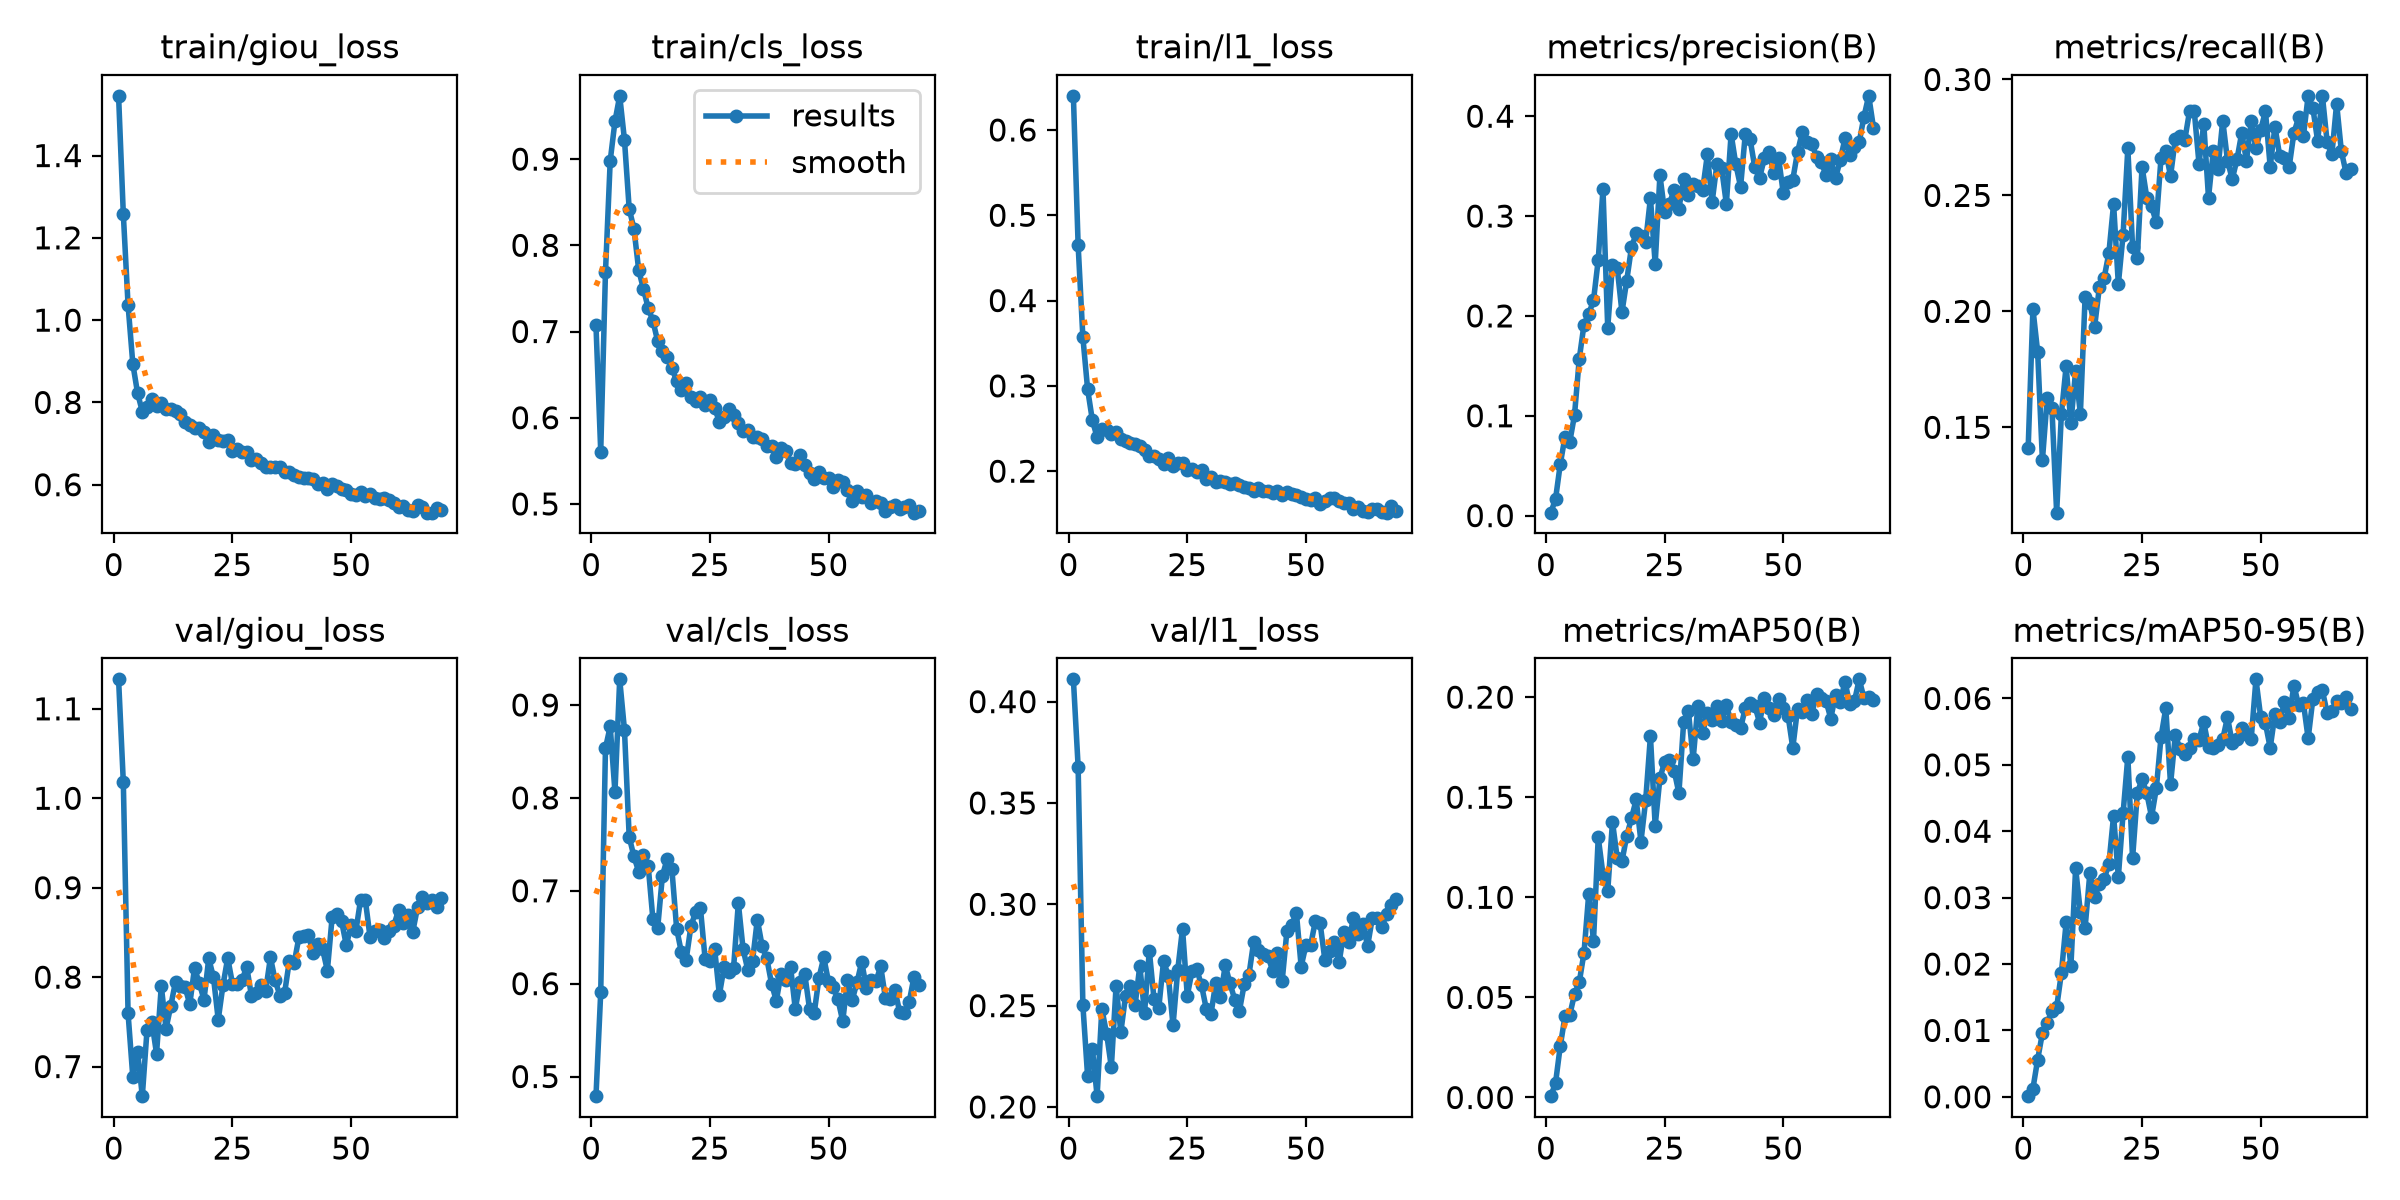

Data behind this chart, as committed beside it:
epoch, time, train/giou_loss, train/cls_loss, train/l1_loss, metrics/precision(B), metrics/recall(B), metrics/mAP50(B), metrics/mAP50-95(B), val/giou_loss, val/cls_loss, val/l1_loss, lr/pg0, lr/pg1, lr/pg2
1, 1378, 1.545, 0.7071, 0.64, 0.00295, 0.1411, 0.00066, 0.0001, 1.133, 0.4789, 0.411, 9.99174e-05, 9.99174e-05, 0.0001825
2, 2978, 1.257, 0.5608, 0.4652, 0.01643, 0.2011, 0.0072, 0.00124, 1.018, 0.5907, 0.368, 9.99618e-05, 9.99618e-05, 9.99618e-05
3, 4547, 1.037, 0.7688, 0.357, 0.05153, 0.1824, 0.02571, 0.00562, 0.7594, 0.8536, 0.2503, 9.98474e-05, 9.98474e-05, 9.98474e-05
4, 6130, 0.8937, 0.8981, 0.2961, 0.07904, 0.1358, 0.0406, 0.00961, 0.6883, 0.8769, 0.2151, 9.96569e-05, 9.96569e-05, 9.96569e-05
5, 7718, 0.8227, 0.9438, 0.2598, 0.07379, 0.1625, 0.04124, 0.01111, 0.7166, 0.8062, 0.2288, 9.93906e-05, 9.93906e-05, 9.93906e-05
6, 9343, 0.7779, 0.9734, 0.2397, 0.1007, 0.1585, 0.05157, 0.01293, 0.6669, 0.9276, 0.2053, 9.90489e-05, 9.90489e-05, 9.90489e-05
7, 10952, 0.7896, 0.9226, 0.2497, 0.1569, 0.1132, 0.05749, 0.01346, 0.7412, 0.8734, 0.2484, 9.86323e-05, 9.86323e-05, 9.86323e-05
8, 12543, 0.8076, 0.8423, 0.2485, 0.1913, 0.1558, 0.07229, 0.01866, 0.7503, 0.758, 0.2362, 9.81415e-05, 9.81415e-05, 9.81415e-05
9, 14134, 0.7913, 0.8193, 0.2431, 0.2021, 0.1764, 0.1018, 0.02627, 0.7144, 0.7369, 0.2196, 9.75773e-05, 9.75773e-05, 9.75773e-05
10, 15725, 0.7979, 0.7715, 0.2457, 0.2154, 0.1518, 0.07815, 0.01963, 0.7901, 0.7206, 0.2597, 9.69405e-05, 9.69405e-05, 9.69405e-05
11, 17304, 0.7849, 0.7494, 0.2374, 0.2561, 0.1744, 0.13, 0.03443, 0.7424, 0.7382, 0.2369, 9.6232e-05, 9.6232e-05, 9.6232e-05
12, 18885, 0.7838, 0.7273, 0.2353, 0.3271, 0.1558, 0.1114, 0.02778, 0.7678, 0.727, 0.2549, 9.54531e-05, 9.54531e-05, 9.54531e-05
13, 20463, 0.7783, 0.7123, 0.2336, 0.1882, 0.2064, 0.103, 0.0255, 0.7949, 0.6691, 0.2598, 9.46048e-05, 9.46048e-05, 9.46048e-05
14, 22038, 0.7722, 0.6887, 0.2316, 0.251, 0.2037, 0.1377, 0.03372, 0.7896, 0.6597, 0.2501, 9.36886e-05, 9.36886e-05, 9.36886e-05
15, 23612, 0.7529, 0.6772, 0.2296, 0.2481, 0.1933, 0.1197, 0.03012, 0.7891, 0.7162, 0.2696, 9.27057e-05, 9.27057e-05, 9.27057e-05
16, 25186, 0.7463, 0.6704, 0.2251, 0.2037, 0.2104, 0.118, 0.03202, 0.7697, 0.7341, 0.2465, 9.16577e-05, 9.16577e-05, 9.16577e-05
17, 26761, 0.738, 0.6577, 0.2183, 0.2352, 0.2144, 0.1306, 0.03281, 0.81, 0.7229, 0.2772, 9.05463e-05, 9.05463e-05, 9.05463e-05
18, 28333, 0.7381, 0.6425, 0.2178, 0.2685, 0.225, 0.1394, 0.03502, 0.7936, 0.6591, 0.253, 8.93732e-05, 8.93732e-05, 8.93732e-05
19, 29922, 0.7278, 0.6317, 0.2148, 0.2828, 0.2463, 0.1489, 0.04235, 0.7747, 0.6336, 0.249, 8.81401e-05, 8.81401e-05, 8.81401e-05
20, 31511, 0.7047, 0.6399, 0.209, 0.2802, 0.2117, 0.1278, 0.0331, 0.8209, 0.6256, 0.2719, 8.6849e-05, 8.6849e-05, 8.6849e-05
21, 33095, 0.7213, 0.6241, 0.2159, 0.2744, 0.233, 0.1484, 0.04269, 0.7997, 0.6616, 0.2648, 8.55018e-05, 8.55018e-05, 8.55018e-05
22, 34687, 0.7095, 0.6199, 0.2062, 0.3181, 0.2703, 0.1805, 0.05123, 0.7524, 0.6773, 0.2402, 8.41006e-05, 8.41006e-05, 8.41006e-05
23, 36282, 0.7061, 0.6236, 0.2091, 0.2521, 0.2277, 0.1357, 0.0359, 0.791, 0.682, 0.2678, 8.26477e-05, 8.26477e-05, 8.26477e-05
24, 37865, 0.7082, 0.6151, 0.2091, 0.3409, 0.2231, 0.1595, 0.04573, 0.8214, 0.6265, 0.288, 8.11452e-05, 8.11452e-05, 8.11452e-05
25, 39462, 0.6819, 0.6201, 0.2019, 0.3036, 0.2623, 0.1677, 0.0479, 0.7926, 0.624, 0.2549, 7.95954e-05, 7.95954e-05, 7.95954e-05
26, 41050, 0.6876, 0.6116, 0.2021, 0.3122, 0.249, 0.1686, 0.04571, 0.7925, 0.6378, 0.267, 7.80007e-05, 7.80007e-05, 7.80007e-05
27, 42632, 0.6802, 0.5952, 0.1985, 0.3265, 0.2453, 0.1633, 0.04217, 0.7963, 0.5879, 0.2679, 7.63637e-05, 7.63637e-05, 7.63637e-05
28, 44221, 0.6789, 0.6006, 0.2018, 0.3075, 0.2384, 0.152, 0.04644, 0.8115, 0.6179, 0.2601, 7.46868e-05, 7.46868e-05, 7.46868e-05
29, 45806, 0.6604, 0.6104, 0.1908, 0.3366, 0.2663, 0.1874, 0.05422, 0.7791, 0.6124, 0.2485, 7.29725e-05, 7.29725e-05, 7.29725e-05
30, 47116, 0.6632, 0.6028, 0.1935, 0.3209, 0.269, 0.1931, 0.05853, 0.7817, 0.6174, 0.2459, 7.12237e-05, 7.12237e-05, 7.12237e-05
31, 47968, 0.6528, 0.5942, 0.1876, 0.3319, 0.2583, 0.169, 0.04708, 0.7906, 0.6867, 0.2613, 6.94428e-05, 6.94428e-05, 6.94428e-05
32, 48811, 0.644, 0.5848, 0.1881, 0.3297, 0.2743, 0.1957, 0.05443, 0.785, 0.6372, 0.2543, 6.76328e-05, 6.76328e-05, 6.76328e-05
33, 49659, 0.6431, 0.5861, 0.1868, 0.3261, 0.2756, 0.182, 0.05244, 0.822, 0.6146, 0.2699, 6.57963e-05, 6.57963e-05, 6.57963e-05
34, 50842, 0.6425, 0.5774, 0.1845, 0.3617, 0.2739, 0.1923, 0.05161, 0.7963, 0.6249, 0.261, 6.39363e-05, 6.39363e-05, 6.39363e-05
35, 52164, 0.6434, 0.5776, 0.1865, 0.3139, 0.2863, 0.1888, 0.05254, 0.7794, 0.669, 0.253, 6.20555e-05, 6.20555e-05, 6.20555e-05
36, 53485, 0.6315, 0.575, 0.1832, 0.3517, 0.2863, 0.1956, 0.05382, 0.7828, 0.6408, 0.2476, 6.0157e-05, 6.0157e-05, 6.0157e-05
37, 55073, 0.6311, 0.5676, 0.1812, 0.3481, 0.2636, 0.1882, 0.05378, 0.8185, 0.6271, 0.2605, 5.82435e-05, 5.82435e-05, 5.82435e-05
38, 56661, 0.6246, 0.5671, 0.1808, 0.3121, 0.281, 0.196, 0.05642, 0.8157, 0.5999, 0.2652, 5.63181e-05, 5.63181e-05, 5.63181e-05
39, 58206, 0.6196, 0.5541, 0.1769, 0.3822, 0.249, 0.1877, 0.05273, 0.8445, 0.5815, 0.2816, 5.43837e-05, 5.43837e-05, 5.43837e-05
40, 59794, 0.6152, 0.5653, 0.1808, 0.3517, 0.269, 0.1859, 0.05256, 0.8465, 0.6106, 0.2774, 5.24434e-05, 5.24434e-05, 5.24434e-05
41, 61386, 0.6158, 0.5609, 0.177, 0.3293, 0.2615, 0.1844, 0.05295, 0.8468, 0.6039, 0.2755, 5.05e-05, 5.05e-05, 5.05e-05
42, 62965, 0.6148, 0.5479, 0.1773, 0.3827, 0.2823, 0.1947, 0.05385, 0.8265, 0.6181, 0.2744, 4.85566e-05, 4.85566e-05, 4.85566e-05
43, 64549, 0.6019, 0.5463, 0.174, 0.3769, 0.265, 0.1972, 0.05719, 0.8369, 0.5727, 0.2673, 4.66163e-05, 4.66163e-05, 4.66163e-05
44, 66194, 0.6047, 0.557, 0.1765, 0.3486, 0.257, 0.1956, 0.05329, 0.831, 0.6014, 0.2758, 4.46819e-05, 4.46819e-05, 4.46819e-05
45, 67838, 0.5897, 0.5457, 0.1722, 0.3383, 0.2655, 0.1873, 0.05387, 0.8074, 0.6102, 0.2622, 4.27565e-05, 4.27565e-05, 4.27565e-05
46, 69438, 0.6022, 0.5361, 0.1751, 0.3577, 0.277, 0.1998, 0.0556, 0.8668, 0.573, 0.2869, 4.0843e-05, 4.0843e-05, 4.0843e-05
47, 71024, 0.5974, 0.5291, 0.1734, 0.3641, 0.265, 0.1943, 0.05461, 0.8705, 0.5688, 0.2899, 3.89445e-05, 3.89445e-05, 3.89445e-05
48, 72610, 0.5885, 0.5369, 0.1719, 0.3427, 0.2819, 0.1909, 0.05392, 0.8623, 0.6065, 0.2957, 3.70637e-05, 3.70637e-05, 3.70637e-05
49, 74194, 0.5879, 0.5303, 0.1696, 0.3583, 0.2703, 0.199, 0.06288, 0.8355, 0.6282, 0.2693, 3.52037e-05, 3.52037e-05, 3.52037e-05
50, 75790, 0.5773, 0.5305, 0.1669, 0.3227, 0.2783, 0.1947, 0.05719, 0.8583, 0.6021, 0.2798, 3.33672e-05, 3.33672e-05, 3.33672e-05
51, 77376, 0.5753, 0.5191, 0.1658, 0.3344, 0.2863, 0.1908, 0.05624, 0.8515, 0.5963, 0.2798, 3.15572e-05, 3.15572e-05, 3.15572e-05
52, 78966, 0.5821, 0.5276, 0.1685, 0.3365, 0.2623, 0.1746, 0.05257, 0.8866, 0.583, 0.2918, 2.97763e-05, 2.97763e-05, 2.97763e-05
53, 80552, 0.5717, 0.5255, 0.1614, 0.3641, 0.2796, 0.1943, 0.0576, 0.8862, 0.5594, 0.2906, 2.80275e-05, 2.80275e-05, 2.80275e-05
54, 82143, 0.5775, 0.5158, 0.1654, 0.3839, 0.2672, 0.1925, 0.05647, 0.8444, 0.6044, 0.2725, 2.63132e-05, 2.63132e-05, 2.63132e-05
55, 83733, 0.5678, 0.5032, 0.1686, 0.3738, 0.2663, 0.1988, 0.05942, 0.8516, 0.5825, 0.2771, 2.46363e-05, 2.46363e-05, 2.46363e-05
56, 85320, 0.5662, 0.5146, 0.1682, 0.3724, 0.2623, 0.1915, 0.05711, 0.8523, 0.6012, 0.2814, 2.29993e-05, 2.29993e-05, 2.29993e-05
57, 86911, 0.5676, 0.5077, 0.1646, 0.3594, 0.277, 0.2016, 0.06195, 0.8443, 0.6234, 0.2713, 2.14046e-05, 2.14046e-05, 2.14046e-05
58, 88496, 0.5617, 0.5109, 0.1629, 0.3537, 0.2836, 0.1996, 0.05898, 0.8512, 0.595, 0.2864, 1.98548e-05, 1.98548e-05, 1.98548e-05
59, 90088, 0.5555, 0.5009, 0.1623, 0.3413, 0.2756, 0.1982, 0.05931, 0.8575, 0.6036, 0.2814, 1.83523e-05, 1.83523e-05, 1.83523e-05
60, 91673, 0.5462, 0.5035, 0.1558, 0.3569, 0.2929, 0.1893, 0.05398, 0.8751, 0.6024, 0.293, 1.68994e-05, 1.68994e-05, 1.68994e-05
... 9 more rows
